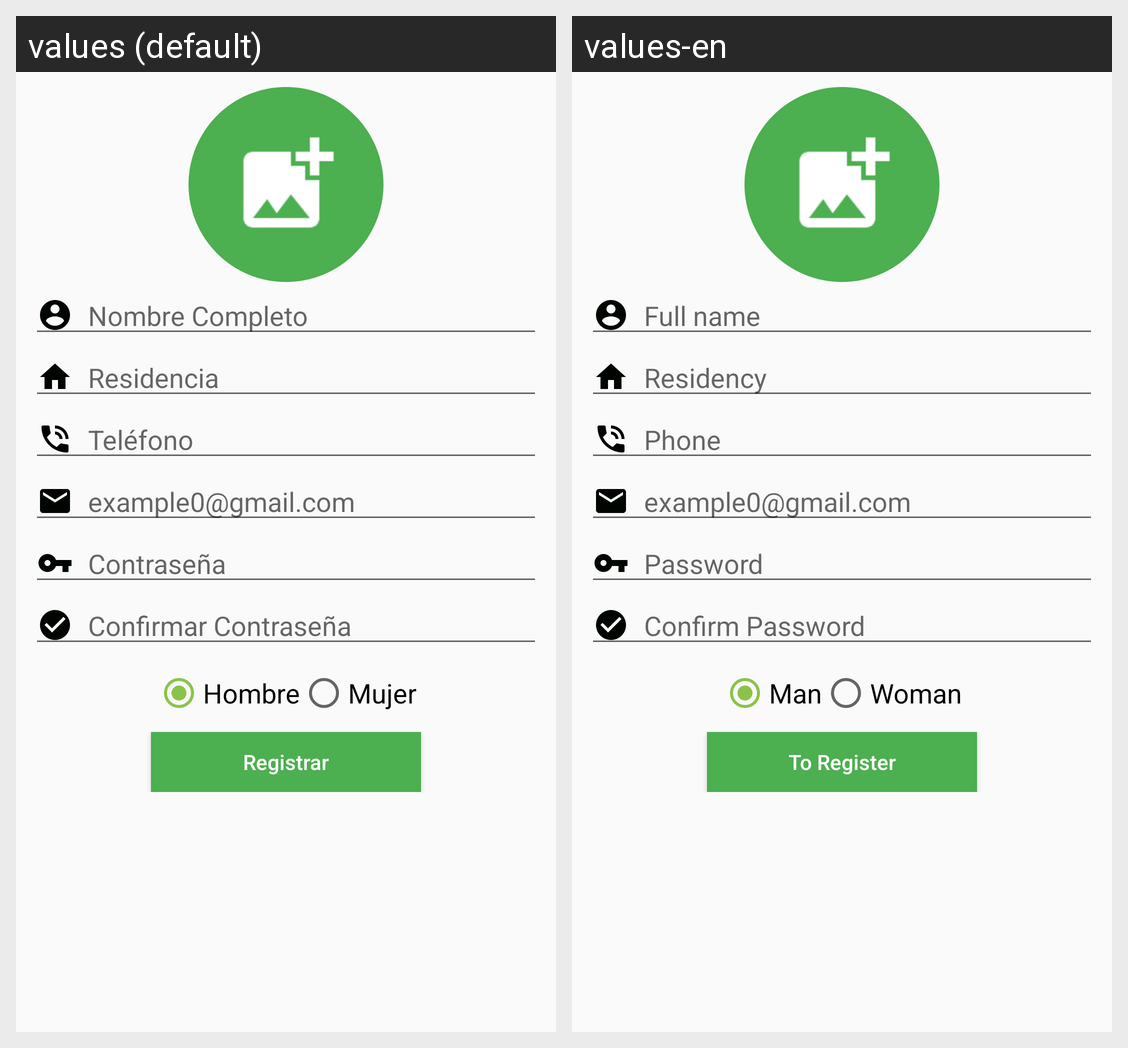

Here is an Android app screen in its default locale and in the app's own translations. Write out the translated-string differences for the strings that appear on this screen.
Android screen res/layout/activity_registro_usuario_nuevo.xml rendered under 2 locales, left to right: values (default), values-en. Device: Nexus 5 (rendered at 1080×1920; each locale shown at half size, 540×960, under a caption strip naming it); theme AppTheme.
Strings drawn on this screen, with the default value and each locale's value (text and hints the layout hard-codes, and strings that could not be matched under every locale, appear in the picture but are not listed):

nombrecompleto
  values: Nombre Completo
  values-en: Full name

residencias
  values: Residencia
  values-en: Residency

telefonos
  values: Teléfono
  values-en: Phone

confirmarcontra
  values: Confirmar Contraseña
  values-en: Confirm Password

hombre
  values: Hombre
  values-en: Man

mujer
  values: Mujer
  values-en: Woman

resgistrar
  values: Registrar
  values-en: To Register
